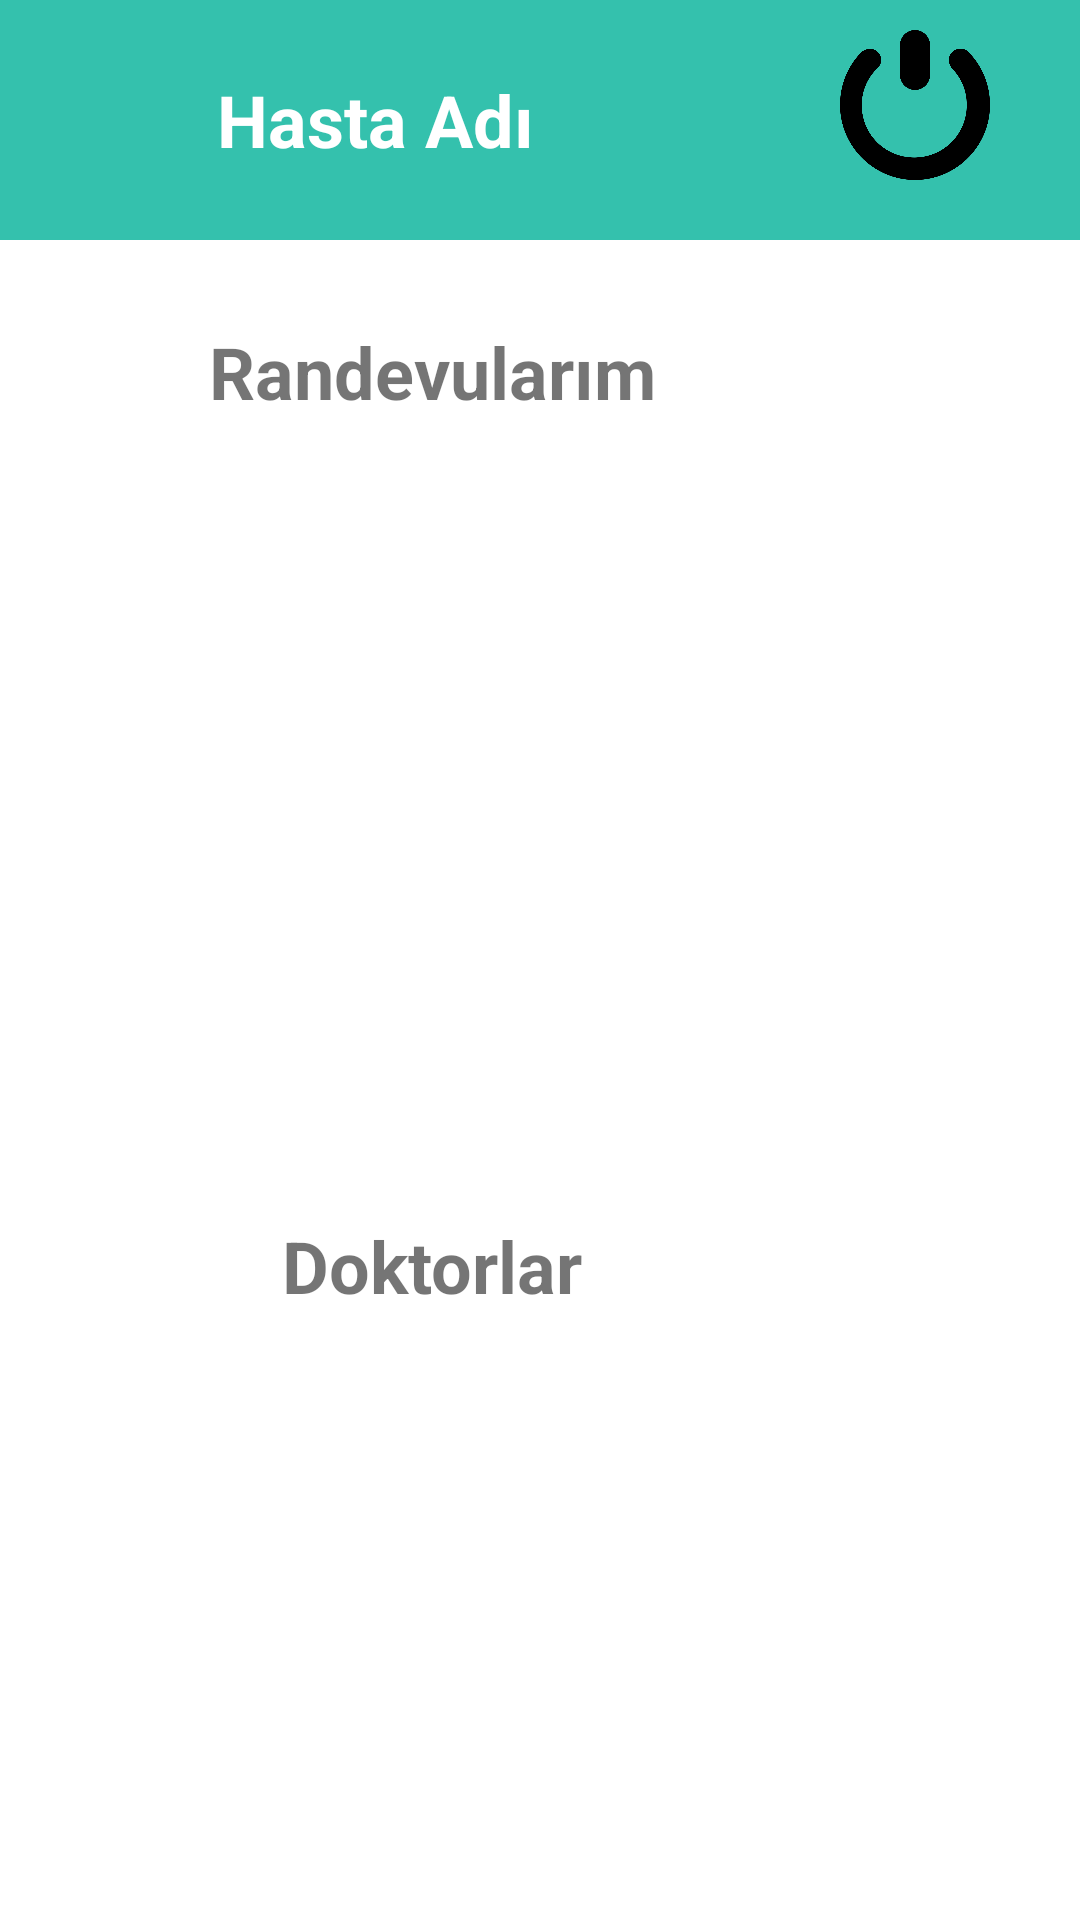

The Android layout XML behind this screen, and the referenced resources:
<!-- AndroidManifest.xml: application theme Theme.Hospital_appointment_system -->
<!-- res/layout/fragment_home_page_pation.xml -->
<?xml version="1.0" encoding="utf-8"?>
<FrameLayout xmlns:android="http://schemas.android.com/apk/res/android"
    xmlns:app="http://schemas.android.com/apk/res-auto"
    xmlns:tools="http://schemas.android.com/tools"
    android:layout_width="match_parent"
    android:layout_height="match_parent"
    tools:context=".ui.fragment.HomePagePationFragment">


    <androidx.constraintlayout.widget.ConstraintLayout
        android:layout_width="match_parent"
        android:layout_height="match_parent">

        <LinearLayout
            android:id="@+id/linearLayout"
            android:layout_width="match_parent"
            android:layout_height="80dp"
            android:background="@color/signUpButtonColor"
            app:layout_constraintEnd_toEndOf="parent"
            app:layout_constraintStart_toStartOf="parent"
            app:layout_constraintTop_toTopOf="parent">

            <TextView
                android:id="@+id/patientNameTextView"
                android:layout_width="0dp"
                android:layout_height="80dp"
                android:layout_gravity="center"
                android:layout_weight="5"
                android:gravity="center"
                android:text="Hasta Adı"
                android:textColor="@color/white"
                android:textSize="24sp"
                android:textStyle="bold" />

            <ImageView
                android:id="@+id/signoutBtn"
                android:layout_width="0dp"
                android:clickable="true"
                android:layout_height="60dp"
                android:layout_margin="5dp"
                android:layout_weight="2"
                android:src="@drawable/logouticon" />

        </LinearLayout>

        <LinearLayout
            android:id="@+id/linearLayout2"
            android:layout_width="match_parent"
            android:layout_height="40dp"
            android:layout_marginTop="24dp"
            app:layout_constraintEnd_toEndOf="parent"
            app:layout_constraintStart_toStartOf="parent"
            app:layout_constraintTop_toBottomOf="@+id/linearLayout">

            <TextView
                android:id="@+id/randevuTextiew"
                android:layout_width="0dp"
                android:layout_height="40dp"
                android:layout_weight="8"
                android:gravity="center"
                android:text="Randevularım"
                android:textSize="24sp"
                android:textStyle="bold" />

            <ImageView
                android:id="@+id/addRandevu"
                android:layout_width="0dp"
                android:clickable="true"
                android:layout_height="40dp"
                android:layout_weight="2"
                android:src="@drawable/addicon" />
        </LinearLayout>

        <androidx.recyclerview.widget.RecyclerView
            android:id="@+id/rcyclerViewRandevu"
            android:layout_width="match_parent"
            android:layout_height="180dp"
            android:layout_marginTop="28dp"
            android:orientation="horizontal"
            app:layout_constraintEnd_toEndOf="parent"
            app:layout_constraintHorizontal_bias="0.0"
            app:layout_constraintStart_toStartOf="parent"
            app:layout_constraintTop_toBottomOf="@+id/linearLayout2"
            tools:listitem="@layout/appointment_item" />


        <LinearLayout
            android:id="@+id/linearLayout3"
            android:layout_width="match_parent"
            android:layout_height="40dp"
            android:layout_marginTop="50dp"
            android:orientation="horizontal"
            app:layout_constraintEnd_toEndOf="parent"
            app:layout_constraintStart_toStartOf="parent"
            app:layout_constraintTop_toBottomOf="@+id/rcyclerViewRandevu">

            <TextView
                android:id="@+id/DoctorsTextiew"
                android:layout_width="0dp"
                android:layout_height="40dp"
                android:layout_weight="8"
                android:gravity="center"
                android:text="Doktorlar"
                android:textSize="24sp"
                android:textStyle="bold" />

            <ImageView
                android:layout_width="0dp"
                android:layout_height="40dp"
                android:layout_weight="2"
                android:src="@drawable/searchicon" />
        </LinearLayout>

        <androidx.recyclerview.widget.RecyclerView
            android:id="@+id/rcyclerViewDoctors"
            android:layout_width="match_parent"
            android:layout_height="250dp"
            tools:listitem="@layout/item_doctor"
            app:layout_constraintBottom_toBottomOf="parent"
            app:layout_constraintEnd_toEndOf="parent"
            app:layout_constraintStart_toStartOf="parent"
            app:layout_constraintTop_toBottomOf="@+id/linearLayout3" />


    </androidx.constraintlayout.widget.ConstraintLayout>


</FrameLayout>
<!-- res/layout/appointment_item.xml (included above) -->
<?xml version="1.0" encoding="utf-8"?>
<FrameLayout xmlns:android="http://schemas.android.com/apk/res/android"
    android:layout_width="150dp"
    android:layout_height="150dp"
    xmlns:app="http://schemas.android.com/apk/res-auto">

    <androidx.cardview.widget.CardView
        android:foregroundGravity="center"
        android:layout_gravity="center"
        android:layout_width="140dp"
        android:layout_height="140dp"
        android:layout_marginStart="8dp"
        app:cardBackgroundColor="@color/signUpButtonColor"
        app:cardCornerRadius="12dp"
        app:layout_constraintBottom_toBottomOf="parent"
        app:layout_constraintStart_toStartOf="parent"
        app:layout_constraintTop_toTopOf="parent">

        <LinearLayout
            android:layout_width="80dp"
            android:layout_height="80dp"
            android:orientation="vertical">


            <TextView
                android:id="@+id/textViewDoctorName"
                android:layout_width="80dp"
                android:layout_height="wrap_content"
                android:layout_gravity="center"
                android:layout_weight="1"
                android:gravity="center"
                android:text=""
                android:textSize="24sp"
                android:textStyle="bold" />

            <TextView
                android:id="@+id/textViewDate"
                android:layout_width="80dp"
                android:layout_height="wrap_content"
                android:layout_gravity="center"
                android:layout_weight="1"
                android:gravity="center"
                android:text="type"
                android:textSize="24sp"
                android:textStyle="bold" />

        </LinearLayout>


    </androidx.cardview.widget.CardView>

</FrameLayout>
<!-- res/layout/item_doctor.xml (included above) -->
<?xml version="1.0" encoding="utf-8"?>
<FrameLayout xmlns:android="http://schemas.android.com/apk/res/android"
    xmlns:tools="http://schemas.android.com/tools"
    android:layout_width="match_parent"
    android:layout_height="wrap_content"
    xmlns:app="http://schemas.android.com/apk/res-auto">

<com.google.android.material.card.MaterialCardView
    android:layout_width="match_parent"
    android:layout_height="wrap_content"
    app:cardCornerRadius="12dp"
    app:cardElevation="5dp"
    android:layout_gravity="center"
    android:foregroundGravity="center"
    app:cardBackgroundColor="@color/signUpButtonColor"
    app:cardUseCompatPadding="true"
    tools:ignore="MissingConstraints">

    <androidx.constraintlayout.widget.ConstraintLayout
        android:layout_width="match_parent"
        android:layout_height="wrap_content">

        <LinearLayout
            android:layout_width="wrap_content"
            android:layout_height="150dp"
            android:layout_gravity="center"
            android:gravity="center"
            android:orientation="vertical"
            android:padding="5dp"
            tools:layout_editor_absoluteX="39dp"
            tools:layout_editor_absoluteY="0dp">


            <TextView
                android:id="@+id/textViewDoctorName"
                android:layout_width="wrap_content"
                android:layout_height="0dp"
                android:layout_weight="1"
                android:ellipsize="end"
                android:gravity="center"
                android:maxLines="2"
                android:paddingHorizontal="5dp"
                android:text="Doctor Name"
                android:textColor="@color/white"
                android:textStyle="bold" />

            <TextView
                android:id="@+id/textViewTypeName"
                android:layout_width="wrap_content"
                android:layout_height="0dp"
                android:layout_weight="1"
                android:ellipsize="end"
                android:gravity="center"
                android:maxLines="2"
                android:paddingHorizontal="5dp"
                android:text="Bölüm Adi"
                android:textColor="@color/white"
                android:textStyle="bold" />

            <TextView
                android:id="@+id/textViewDate"
                android:layout_width="wrap_content"
                android:layout_height="0dp"
                android:layout_weight="1"
                android:ellipsize="end"
                android:gravity="center"
                android:maxLines="2"
                android:paddingHorizontal="5dp"
                android:text=""
                android:textColor="@color/white"
                android:textStyle="bold" />


        </LinearLayout>

        <de.hdodenhof.circleimageview.CircleImageView
            android:id="@+id/dr_profile_image"
            android:layout_width="96dp"
            android:layout_height="96dp"
            android:layout_marginEnd="40dp"
            android:src="@drawable/bg_person_"
            app:civ_border_color="#FF000000"
            app:civ_border_width="2dp"
            app:layout_constraintBottom_toBottomOf="parent"
            app:layout_constraintEnd_toEndOf="parent"
            app:layout_constraintTop_toTopOf="parent" />


    </androidx.constraintlayout.widget.ConstraintLayout>






</com.google.android.material.card.MaterialCardView>



</FrameLayout>
<!-- resources referenced by this layout -->
<resources>
  <color name="signUpButtonColor">#34C1AD</color>
  <color name="white">#FFFFFFFF</color>
  <!-- drawable logouticon: png bitmap (drawable, 24472 bytes) -->
  <style name="Theme.Hospital_appointment_system" parent="Theme.MaterialComponents.DayNight.NoActionBar">
          
          <item name="colorPrimary">@color/purple_500</item>
          <item name="colorPrimaryVariant">@color/purple_700</item>
          <item name="colorOnPrimary">@color/white</item>
          
          <item name="colorSecondary">@color/teal_200</item>
          <item name="colorSecondaryVariant">@color/teal_700</item>
          <item name="colorOnSecondary">@color/black</item>
          
          <item name="android:statusBarColor" tools:targetApi="l">?attr/colorPrimaryVariant</item>
          
      </style>
  <color name="purple_500">#FF6200EE</color>
  <color name="purple_700">#FF3700B3</color>
  <color name="teal_200">#FF03DAC5</color>
  <color name="teal_700">#FF018786</color>
  <color name="black">#FF000000</color>
</resources>
